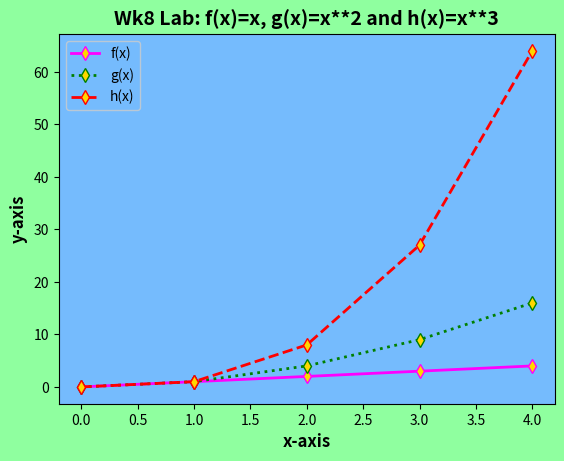

Python code for this plot:
# A program that displays a plot of the functions f(x)=x, g(x)=x2 and h(x)=x3 in the range [0, 4] on the one set of axes
#Author: Enda Lynch
#Credit: https://stackoverflow.com/questions/14088687/how-to-change-plot-background-color
#Credit: https://stackoverflow.com/questions/18962063/matplotlib-setting-title-bold-while-using-times-new-roman
#Credit: https://www.programcreek.com/python/example/4890/matplotlib.rcParams

import numpy as np 
import matplotlib.pyplot as plt 

x = np.arange(0, 5, 1)      #The numpy arange() function takes four parameters that includes start, stop, step, and dtype and returns evenly spaced values within a given interval

#generate plotpoints for x and y axis
y1 = x
y2 = x**2
y3 = x**3

#set the colour of the face and background of the image - this code has to be in before the plt.plot
fig = plt.figure()
fig.patch.set_facecolor('xkcd:mint green')
plt.rcParams['axes.facecolor'] = 'xkcd:sky blue'

#plot the points and set the style of the plot
plt.plot(y1, label = 'f(x)', color = 'magenta', linewidth = 2, linestyle = 'solid', marker = 'd', markersize = 7, markerfacecolor = 'gold')
plt.plot(y2, label = 'g(x)', color = 'green', linewidth = 2, linestyle = 'dotted', marker = 'd',markersize = 7, markerfacecolor = 'gold')
plt.plot(y3, label = 'h(x)', color = 'red', linewidth = 2, linestyle = 'dashed', marker = 'd', markersize = 7, markerfacecolor = 'gold')

#input a title, lables and a legend for the plot - set style as required
plt.title('Wk8 Lab: f(x)=x, g(x)=x**2 and h(x)=x**3', fontweight = 'bold', fontsize = 14)
plt.xlabel('x-axis', fontweight = 'bold', fontsize = 12)
plt.ylabel('y-axis', fontweight = 'bold', fontsize = 12)
plt.legend()
#show plot
plt.show()
#save plot
#plt.savefig('plotTask - Wk8.png')